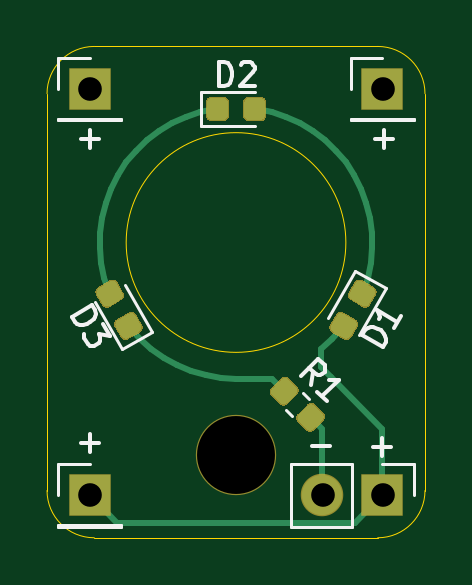
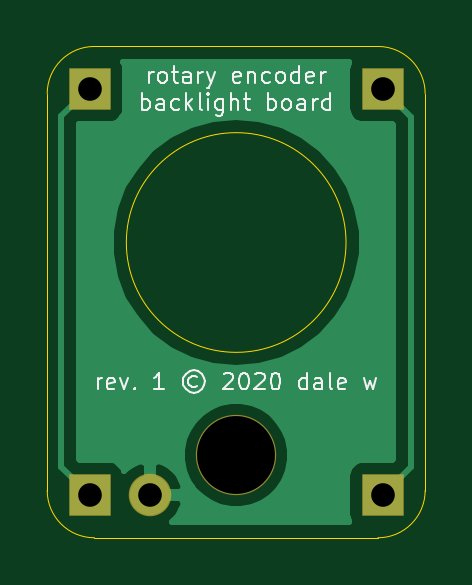
Circuit board: 10 layer files. Board 16.0 x 20.8 mm.
- bottom_copper: enc-led-B_Cu.gbr (9405 bytes)
- bottom_mask: enc-led-B_Mask.gbr (838 bytes)
- paste: enc-led-B_Paste.gbr (473 bytes)
- bottom_silk: enc-led-B_SilkS.gbr (12750 bytes)
- outline: enc-led-Edge_Cuts.gbr (1099 bytes)
- top_copper: enc-led-F_Cu.gbr (7770 bytes)
- top_mask: enc-led-F_Mask.gbr (3870 bytes)
- paste: enc-led-F_Paste.gbr (3505 bytes)
- top_silk: enc-led-F_SilkS.gbr (5158 bytes)
- drill: enc-led.drl (372 bytes)

=== bottom_copper: enc-led-B_Cu.gbr (9405 bytes, source omitted) ===
=== bottom_mask: enc-led-B_Mask.gbr ===
%TF.GenerationSoftware,KiCad,Pcbnew,(5.1.6)-1*%
%TF.CreationDate,2020-07-27T22:26:39+01:00*%
%TF.ProjectId,enc-led,656e632d-6c65-4642-9e6b-696361645f70,rev?*%
%TF.SameCoordinates,Original*%
%TF.FileFunction,Soldermask,Bot*%
%TF.FilePolarity,Negative*%
%FSLAX46Y46*%
G04 Gerber Fmt 4.6, Leading zero omitted, Abs format (unit mm)*
G04 Created by KiCad (PCBNEW (5.1.6)-1) date 2020-07-27 22:26:39*
%MOMM*%
%LPD*%
G01*
G04 APERTURE LIST*
%ADD10R,1.800000X1.800000*%
%ADD11O,1.800000X1.800000*%
%ADD12C,3.400000*%
G04 APERTURE END LIST*
D10*
%TO.C,J2*%
X21800000Y-39000000D03*
%TD*%
D11*
%TO.C,J1*%
X31660000Y-39000000D03*
D10*
X34200000Y-39000000D03*
%TD*%
%TO.C,J3*%
X34200000Y-21800000D03*
%TD*%
%TO.C,J4*%
X21800000Y-21800000D03*
%TD*%
D12*
%TO.C,REF\u002A\u002A*%
X28000000Y-37300000D03*
%TD*%
M02*

=== paste: enc-led-B_Paste.gbr ===
%TF.GenerationSoftware,KiCad,Pcbnew,(5.1.6)-1*%
%TF.CreationDate,2020-07-27T22:26:38+01:00*%
%TF.ProjectId,enc-led,656e632d-6c65-4642-9e6b-696361645f70,rev?*%
%TF.SameCoordinates,Original*%
%TF.FileFunction,Paste,Bot*%
%TF.FilePolarity,Positive*%
%FSLAX46Y46*%
G04 Gerber Fmt 4.6, Leading zero omitted, Abs format (unit mm)*
G04 Created by KiCad (PCBNEW (5.1.6)-1) date 2020-07-27 22:26:38*
%MOMM*%
%LPD*%
G01*
G04 APERTURE LIST*
G04 APERTURE END LIST*
M02*

=== bottom_silk: enc-led-B_SilkS.gbr (12750 bytes, source omitted) ===
=== outline: enc-led-Edge_Cuts.gbr ===
%TF.GenerationSoftware,KiCad,Pcbnew,(5.1.6)-1*%
%TF.CreationDate,2020-07-27T22:26:39+01:00*%
%TF.ProjectId,enc-led,656e632d-6c65-4642-9e6b-696361645f70,rev?*%
%TF.SameCoordinates,Original*%
%TF.FileFunction,Profile,NP*%
%FSLAX46Y46*%
G04 Gerber Fmt 4.6, Leading zero omitted, Abs format (unit mm)*
G04 Created by KiCad (PCBNEW (5.1.6)-1) date 2020-07-27 22:26:39*
%MOMM*%
%LPD*%
G01*
G04 APERTURE LIST*
%TA.AperFunction,Profile*%
%ADD10C,0.050000*%
%TD*%
G04 APERTURE END LIST*
D10*
X32650000Y-28300000D02*
G75*
G03*
X32650000Y-28300000I-4650000J0D01*
G01*
X36000000Y-38800000D02*
G75*
G02*
X34000000Y-40800000I-2000000J0D01*
G01*
X22000000Y-40800000D02*
G75*
G02*
X20000000Y-38800000I0J2000000D01*
G01*
X34000000Y-20000000D02*
G75*
G02*
X36000000Y-22000000I0J-2000000D01*
G01*
X20000000Y-22000000D02*
G75*
G02*
X22000000Y-20000000I2000000J0D01*
G01*
X20000000Y-38800000D02*
X20000000Y-22000000D01*
X34000000Y-40800000D02*
X22000000Y-40800000D01*
X36000000Y-22000000D02*
X36000000Y-38800000D01*
X22000000Y-20000000D02*
X34000000Y-20000000D01*
M02*

=== top_copper: enc-led-F_Cu.gbr (7770 bytes, source omitted) ===
=== top_mask: enc-led-F_Mask.gbr ===
%TF.GenerationSoftware,KiCad,Pcbnew,(5.1.6)-1*%
%TF.CreationDate,2020-07-27T22:26:39+01:00*%
%TF.ProjectId,enc-led,656e632d-6c65-4642-9e6b-696361645f70,rev?*%
%TF.SameCoordinates,Original*%
%TF.FileFunction,Soldermask,Top*%
%TF.FilePolarity,Negative*%
%FSLAX46Y46*%
G04 Gerber Fmt 4.6, Leading zero omitted, Abs format (unit mm)*
G04 Created by KiCad (PCBNEW (5.1.6)-1) date 2020-07-27 22:26:39*
%MOMM*%
%LPD*%
G01*
G04 APERTURE LIST*
%ADD10R,1.800000X1.800000*%
%ADD11O,1.800000X1.800000*%
%ADD12C,3.400000*%
G04 APERTURE END LIST*
%TO.C,R1*%
G36*
G01*
X30613259Y-35561006D02*
X31011007Y-35163259D01*
G75*
G02*
X31355721Y-35163259I172357J-172357D01*
G01*
X31700435Y-35507973D01*
G75*
G02*
X31700435Y-35852687I-172357J-172357D01*
G01*
X31302687Y-36250435D01*
G75*
G02*
X30957973Y-36250435I-172357J172357D01*
G01*
X30613259Y-35905721D01*
G75*
G02*
X30613259Y-35561007I172357J172357D01*
G01*
G37*
G36*
G01*
X29499565Y-34447312D02*
X29897313Y-34049565D01*
G75*
G02*
X30242027Y-34049565I172357J-172357D01*
G01*
X30586741Y-34394279D01*
G75*
G02*
X30586741Y-34738993I-172357J-172357D01*
G01*
X30188993Y-35136741D01*
G75*
G02*
X29844279Y-35136741I-172357J172357D01*
G01*
X29499565Y-34792027D01*
G75*
G02*
X29499565Y-34447313I172357J172357D01*
G01*
G37*
%TD*%
D10*
%TO.C,J2*%
X21800000Y-39000000D03*
%TD*%
D11*
%TO.C,J1*%
X31660000Y-39000000D03*
D10*
X34200000Y-39000000D03*
%TD*%
%TO.C,J3*%
X34200000Y-21800000D03*
%TD*%
%TO.C,J4*%
X21800000Y-21800000D03*
%TD*%
D12*
%TO.C,REF\u002A\u002A*%
X28000000Y-37300000D03*
%TD*%
%TO.C,D3*%
G36*
G01*
X23143570Y-30749567D02*
X22656430Y-31030818D01*
G75*
G02*
X22323461Y-30941599I-121875J211094D01*
G01*
X22079711Y-30519411D01*
G75*
G02*
X22168930Y-30186442I211094J121875D01*
G01*
X22656070Y-29905192D01*
G75*
G02*
X22989039Y-29994411I121875J-211094D01*
G01*
X23232789Y-30416599D01*
G75*
G02*
X23143570Y-30749568I-211094J-121875D01*
G01*
G37*
G36*
G01*
X23931070Y-32113557D02*
X23443930Y-32394808D01*
G75*
G02*
X23110961Y-32305589I-121875J211094D01*
G01*
X22867211Y-31883401D01*
G75*
G02*
X22956430Y-31550432I211094J121875D01*
G01*
X23443570Y-31269182D01*
G75*
G02*
X23776539Y-31358401I121875J-211094D01*
G01*
X24020289Y-31780589D01*
G75*
G02*
X23931070Y-32113558I-211094J-121875D01*
G01*
G37*
%TD*%
%TO.C,D2*%
G36*
G01*
X28300000Y-22931250D02*
X28300000Y-22368750D01*
G75*
G02*
X28543750Y-22125000I243750J0D01*
G01*
X29031250Y-22125000D01*
G75*
G02*
X29275000Y-22368750I0J-243750D01*
G01*
X29275000Y-22931250D01*
G75*
G02*
X29031250Y-23175000I-243750J0D01*
G01*
X28543750Y-23175000D01*
G75*
G02*
X28300000Y-22931250I0J243750D01*
G01*
G37*
G36*
G01*
X26725000Y-22931250D02*
X26725000Y-22368750D01*
G75*
G02*
X26968750Y-22125000I243750J0D01*
G01*
X27456250Y-22125000D01*
G75*
G02*
X27700000Y-22368750I0J-243750D01*
G01*
X27700000Y-22931250D01*
G75*
G02*
X27456250Y-23175000I-243750J0D01*
G01*
X26968750Y-23175000D01*
G75*
G02*
X26725000Y-22931250I0J243750D01*
G01*
G37*
%TD*%
%TO.C,D1*%
G36*
G01*
X33343930Y-29905193D02*
X33831070Y-30186442D01*
G75*
G02*
X33920289Y-30519411I-121875J-211094D01*
G01*
X33676539Y-30941599D01*
G75*
G02*
X33343570Y-31030818I-211094J121875D01*
G01*
X32856430Y-30749568D01*
G75*
G02*
X32767211Y-30416599I121875J211094D01*
G01*
X33010961Y-29994411D01*
G75*
G02*
X33343930Y-29905192I211094J-121875D01*
G01*
G37*
G36*
G01*
X32556430Y-31269183D02*
X33043570Y-31550432D01*
G75*
G02*
X33132789Y-31883401I-121875J-211094D01*
G01*
X32889039Y-32305589D01*
G75*
G02*
X32556070Y-32394808I-211094J121875D01*
G01*
X32068930Y-32113558D01*
G75*
G02*
X31979711Y-31780589I121875J211094D01*
G01*
X32223461Y-31358401D01*
G75*
G02*
X32556430Y-31269182I211094J-121875D01*
G01*
G37*
%TD*%
M02*

=== paste: enc-led-F_Paste.gbr ===
%TF.GenerationSoftware,KiCad,Pcbnew,(5.1.6)-1*%
%TF.CreationDate,2020-07-27T22:26:38+01:00*%
%TF.ProjectId,enc-led,656e632d-6c65-4642-9e6b-696361645f70,rev?*%
%TF.SameCoordinates,Original*%
%TF.FileFunction,Paste,Top*%
%TF.FilePolarity,Positive*%
%FSLAX46Y46*%
G04 Gerber Fmt 4.6, Leading zero omitted, Abs format (unit mm)*
G04 Created by KiCad (PCBNEW (5.1.6)-1) date 2020-07-27 22:26:38*
%MOMM*%
%LPD*%
G01*
G04 APERTURE LIST*
G04 APERTURE END LIST*
%TO.C,R1*%
G36*
G01*
X30666292Y-35578684D02*
X31028684Y-35216291D01*
G75*
G02*
X31338044Y-35216291I154680J-154680D01*
G01*
X31647403Y-35525650D01*
G75*
G02*
X31647403Y-35835010I-154680J-154680D01*
G01*
X31285010Y-36197403D01*
G75*
G02*
X30975650Y-36197403I-154680J154680D01*
G01*
X30666291Y-35888044D01*
G75*
G02*
X30666291Y-35578684I154680J154680D01*
G01*
G37*
G36*
G01*
X29552598Y-34464990D02*
X29914990Y-34102597D01*
G75*
G02*
X30224350Y-34102597I154680J-154680D01*
G01*
X30533709Y-34411956D01*
G75*
G02*
X30533709Y-34721316I-154680J-154680D01*
G01*
X30171316Y-35083709D01*
G75*
G02*
X29861956Y-35083709I-154680J154680D01*
G01*
X29552597Y-34774350D01*
G75*
G02*
X29552597Y-34464990I154680J154680D01*
G01*
G37*
%TD*%
%TO.C,D3*%
G36*
G01*
X23096919Y-30718766D02*
X22653081Y-30975016D01*
G75*
G02*
X22354263Y-30894948I-109375J189443D01*
G01*
X22135513Y-30516062D01*
G75*
G02*
X22215581Y-30217244I189443J109375D01*
G01*
X22659419Y-29960994D01*
G75*
G02*
X22958237Y-30041062I109375J-189443D01*
G01*
X23176987Y-30419948D01*
G75*
G02*
X23096919Y-30718766I-189443J-109375D01*
G01*
G37*
G36*
G01*
X23884419Y-32082756D02*
X23440581Y-32339006D01*
G75*
G02*
X23141763Y-32258938I-109375J189443D01*
G01*
X22923013Y-31880052D01*
G75*
G02*
X23003081Y-31581234I189443J109375D01*
G01*
X23446919Y-31324984D01*
G75*
G02*
X23745737Y-31405052I109375J-189443D01*
G01*
X23964487Y-31783938D01*
G75*
G02*
X23884419Y-32082756I-189443J-109375D01*
G01*
G37*
%TD*%
%TO.C,D2*%
G36*
G01*
X28350000Y-22906250D02*
X28350000Y-22393750D01*
G75*
G02*
X28568750Y-22175000I218750J0D01*
G01*
X29006250Y-22175000D01*
G75*
G02*
X29225000Y-22393750I0J-218750D01*
G01*
X29225000Y-22906250D01*
G75*
G02*
X29006250Y-23125000I-218750J0D01*
G01*
X28568750Y-23125000D01*
G75*
G02*
X28350000Y-22906250I0J218750D01*
G01*
G37*
G36*
G01*
X26775000Y-22906250D02*
X26775000Y-22393750D01*
G75*
G02*
X26993750Y-22175000I218750J0D01*
G01*
X27431250Y-22175000D01*
G75*
G02*
X27650000Y-22393750I0J-218750D01*
G01*
X27650000Y-22906250D01*
G75*
G02*
X27431250Y-23125000I-218750J0D01*
G01*
X26993750Y-23125000D01*
G75*
G02*
X26775000Y-22906250I0J218750D01*
G01*
G37*
%TD*%
%TO.C,D1*%
G36*
G01*
X33340581Y-29960994D02*
X33784419Y-30217244D01*
G75*
G02*
X33864487Y-30516062I-109375J-189443D01*
G01*
X33645737Y-30894948D01*
G75*
G02*
X33346919Y-30975016I-189443J109375D01*
G01*
X32903081Y-30718766D01*
G75*
G02*
X32823013Y-30419948I109375J189443D01*
G01*
X33041763Y-30041062D01*
G75*
G02*
X33340581Y-29960994I189443J-109375D01*
G01*
G37*
G36*
G01*
X32553081Y-31324984D02*
X32996919Y-31581234D01*
G75*
G02*
X33076987Y-31880052I-109375J-189443D01*
G01*
X32858237Y-32258938D01*
G75*
G02*
X32559419Y-32339006I-189443J109375D01*
G01*
X32115581Y-32082756D01*
G75*
G02*
X32035513Y-31783938I109375J189443D01*
G01*
X32254263Y-31405052D01*
G75*
G02*
X32553081Y-31324984I189443J-109375D01*
G01*
G37*
%TD*%
M02*

=== top_silk: enc-led-F_SilkS.gbr ===
%TF.GenerationSoftware,KiCad,Pcbnew,(5.1.6)-1*%
%TF.CreationDate,2020-07-27T22:26:38+01:00*%
%TF.ProjectId,enc-led,656e632d-6c65-4642-9e6b-696361645f70,rev?*%
%TF.SameCoordinates,Original*%
%TF.FileFunction,Legend,Top*%
%TF.FilePolarity,Positive*%
%FSLAX46Y46*%
G04 Gerber Fmt 4.6, Leading zero omitted, Abs format (unit mm)*
G04 Created by KiCad (PCBNEW (5.1.6)-1) date 2020-07-27 22:26:38*
%MOMM*%
%LPD*%
G01*
G04 APERTURE LIST*
%ADD10C,0.150000*%
%ADD11C,0.120000*%
G04 APERTURE END LIST*
D10*
X21419047Y-36771428D02*
X22180952Y-36771428D01*
X21800000Y-37152380D02*
X21800000Y-36390476D01*
X21419047Y-23921428D02*
X22180952Y-23921428D01*
X21800000Y-24302380D02*
X21800000Y-23540476D01*
X31219047Y-36921428D02*
X31980952Y-36921428D01*
X33819047Y-36971428D02*
X34580952Y-36971428D01*
X34200000Y-37352380D02*
X34200000Y-36590476D01*
X33869047Y-23921428D02*
X34630952Y-23921428D01*
X34250000Y-24302380D02*
X34250000Y-23540476D01*
D11*
%TO.C,R1*%
X30845522Y-34674273D02*
X31075727Y-34904478D01*
X30124273Y-35395522D02*
X30354478Y-35625727D01*
%TO.C,J2*%
X20470000Y-37670000D02*
X21800000Y-37670000D01*
X20470000Y-39000000D02*
X20470000Y-37670000D01*
X20470000Y-40270000D02*
X23130000Y-40270000D01*
X23130000Y-40270000D02*
X23130000Y-40330000D01*
X20470000Y-40270000D02*
X20470000Y-40330000D01*
X20470000Y-40330000D02*
X23130000Y-40330000D01*
%TO.C,J1*%
X35530000Y-37670000D02*
X35530000Y-39000000D01*
X34200000Y-37670000D02*
X35530000Y-37670000D01*
X32930000Y-37670000D02*
X32930000Y-40330000D01*
X32930000Y-40330000D02*
X30330000Y-40330000D01*
X32930000Y-37670000D02*
X30330000Y-37670000D01*
X30330000Y-37670000D02*
X30330000Y-40330000D01*
%TO.C,J3*%
X32870000Y-20470000D02*
X34200000Y-20470000D01*
X32870000Y-21800000D02*
X32870000Y-20470000D01*
X32870000Y-23070000D02*
X35530000Y-23070000D01*
X35530000Y-23070000D02*
X35530000Y-23130000D01*
X32870000Y-23070000D02*
X32870000Y-23130000D01*
X32870000Y-23130000D02*
X35530000Y-23130000D01*
%TO.C,J4*%
X20470000Y-20470000D02*
X21800000Y-20470000D01*
X20470000Y-21800000D02*
X20470000Y-20470000D01*
X20470000Y-23070000D02*
X23130000Y-23070000D01*
X23130000Y-23070000D02*
X23130000Y-23130000D01*
X20470000Y-23070000D02*
X20470000Y-23130000D01*
X20470000Y-23130000D02*
X23130000Y-23130000D01*
%TO.C,D3*%
X24429029Y-32068548D02*
X23286529Y-30089680D01*
X23155971Y-32803548D02*
X24429029Y-32068548D01*
X22013471Y-30824680D02*
X23155971Y-32803548D01*
%TO.C,D2*%
X26515000Y-23385000D02*
X28800000Y-23385000D01*
X26515000Y-21915000D02*
X26515000Y-23385000D01*
X28800000Y-21915000D02*
X26515000Y-21915000D01*
%TO.C,D1*%
X33186529Y-32210320D02*
X34329029Y-30231452D01*
X34329029Y-30231452D02*
X33055971Y-29496452D01*
X33055971Y-29496452D02*
X31913471Y-31475320D01*
%TO.C,R1*%
D10*
X31173430Y-34340867D02*
X31274445Y-33768447D01*
X30769369Y-33936806D02*
X31476475Y-33229699D01*
X31745850Y-33499073D01*
X31779521Y-33600088D01*
X31779521Y-33667432D01*
X31745850Y-33768447D01*
X31644834Y-33869462D01*
X31543819Y-33903134D01*
X31476475Y-33903134D01*
X31375460Y-33869462D01*
X31106086Y-33600088D01*
X31846865Y-35014302D02*
X31442804Y-34610241D01*
X31644834Y-34812272D02*
X32351941Y-34105165D01*
X32183582Y-34138837D01*
X32048895Y-34138837D01*
X31947880Y-34105165D01*
%TO.C,D3*%
X21050762Y-31451981D02*
X21916788Y-30951981D01*
X22035836Y-31158177D01*
X22066025Y-31305705D01*
X22031165Y-31435802D01*
X21972496Y-31524661D01*
X21831348Y-31661138D01*
X21707631Y-31732567D01*
X21518864Y-31786565D01*
X21412576Y-31792945D01*
X21282478Y-31758086D01*
X21169810Y-31658177D01*
X21050762Y-31451981D01*
X22369169Y-31735528D02*
X22678693Y-32271639D01*
X22182112Y-32173440D01*
X22253540Y-32297157D01*
X22259920Y-32403446D01*
X22242490Y-32468494D01*
X22183821Y-32557353D01*
X21977624Y-32676400D01*
X21871336Y-32682780D01*
X21806288Y-32665350D01*
X21717429Y-32606681D01*
X21574572Y-32359245D01*
X21568192Y-32252957D01*
X21585622Y-32187908D01*
%TO.C,D2*%
X27261904Y-21672380D02*
X27261904Y-20672380D01*
X27500000Y-20672380D01*
X27642857Y-20720000D01*
X27738095Y-20815238D01*
X27785714Y-20910476D01*
X27833333Y-21100952D01*
X27833333Y-21243809D01*
X27785714Y-21434285D01*
X27738095Y-21529523D01*
X27642857Y-21624761D01*
X27500000Y-21672380D01*
X27261904Y-21672380D01*
X28214285Y-20767619D02*
X28261904Y-20720000D01*
X28357142Y-20672380D01*
X28595238Y-20672380D01*
X28690476Y-20720000D01*
X28738095Y-20767619D01*
X28785714Y-20862857D01*
X28785714Y-20958095D01*
X28738095Y-21100952D01*
X28166666Y-21672380D01*
X28785714Y-21672380D01*
%TO.C,D1*%
X34211141Y-32730399D02*
X33345116Y-32230399D01*
X33464163Y-32024203D01*
X33576831Y-31924294D01*
X33706929Y-31889435D01*
X33813217Y-31895814D01*
X34001984Y-31949813D01*
X34125702Y-32021242D01*
X34266850Y-32157719D01*
X34325519Y-32246578D01*
X34360378Y-32376675D01*
X34330189Y-32524203D01*
X34211141Y-32730399D01*
X34973046Y-31410741D02*
X34687332Y-31905613D01*
X34830189Y-31658177D02*
X33964163Y-31158177D01*
X34040262Y-31312084D01*
X34075122Y-31442182D01*
X34068742Y-31548470D01*
%TD*%
M02*

=== drill: enc-led.drl ===
M48
; DRILL file {KiCad (5.1.6)-1} date 07/27/20 22:26:42
; FORMAT={-:-/ absolute / inch / decimal}
; #@! TF.CreationDate,2020-07-27T22:26:42+01:00
; #@! TF.GenerationSoftware,Kicad,Pcbnew,(5.1.6)-1
FMAT,2
INCH
T1C0.0394
T2C0.1299
%
G90
G05
T1
X1.3465Y-0.8583
X0.8583Y-1.5354
X0.8583Y-0.8583
X1.2465Y-1.5354
X1.3465Y-1.5354
T2
X1.1024Y-1.4685
T0
M30

